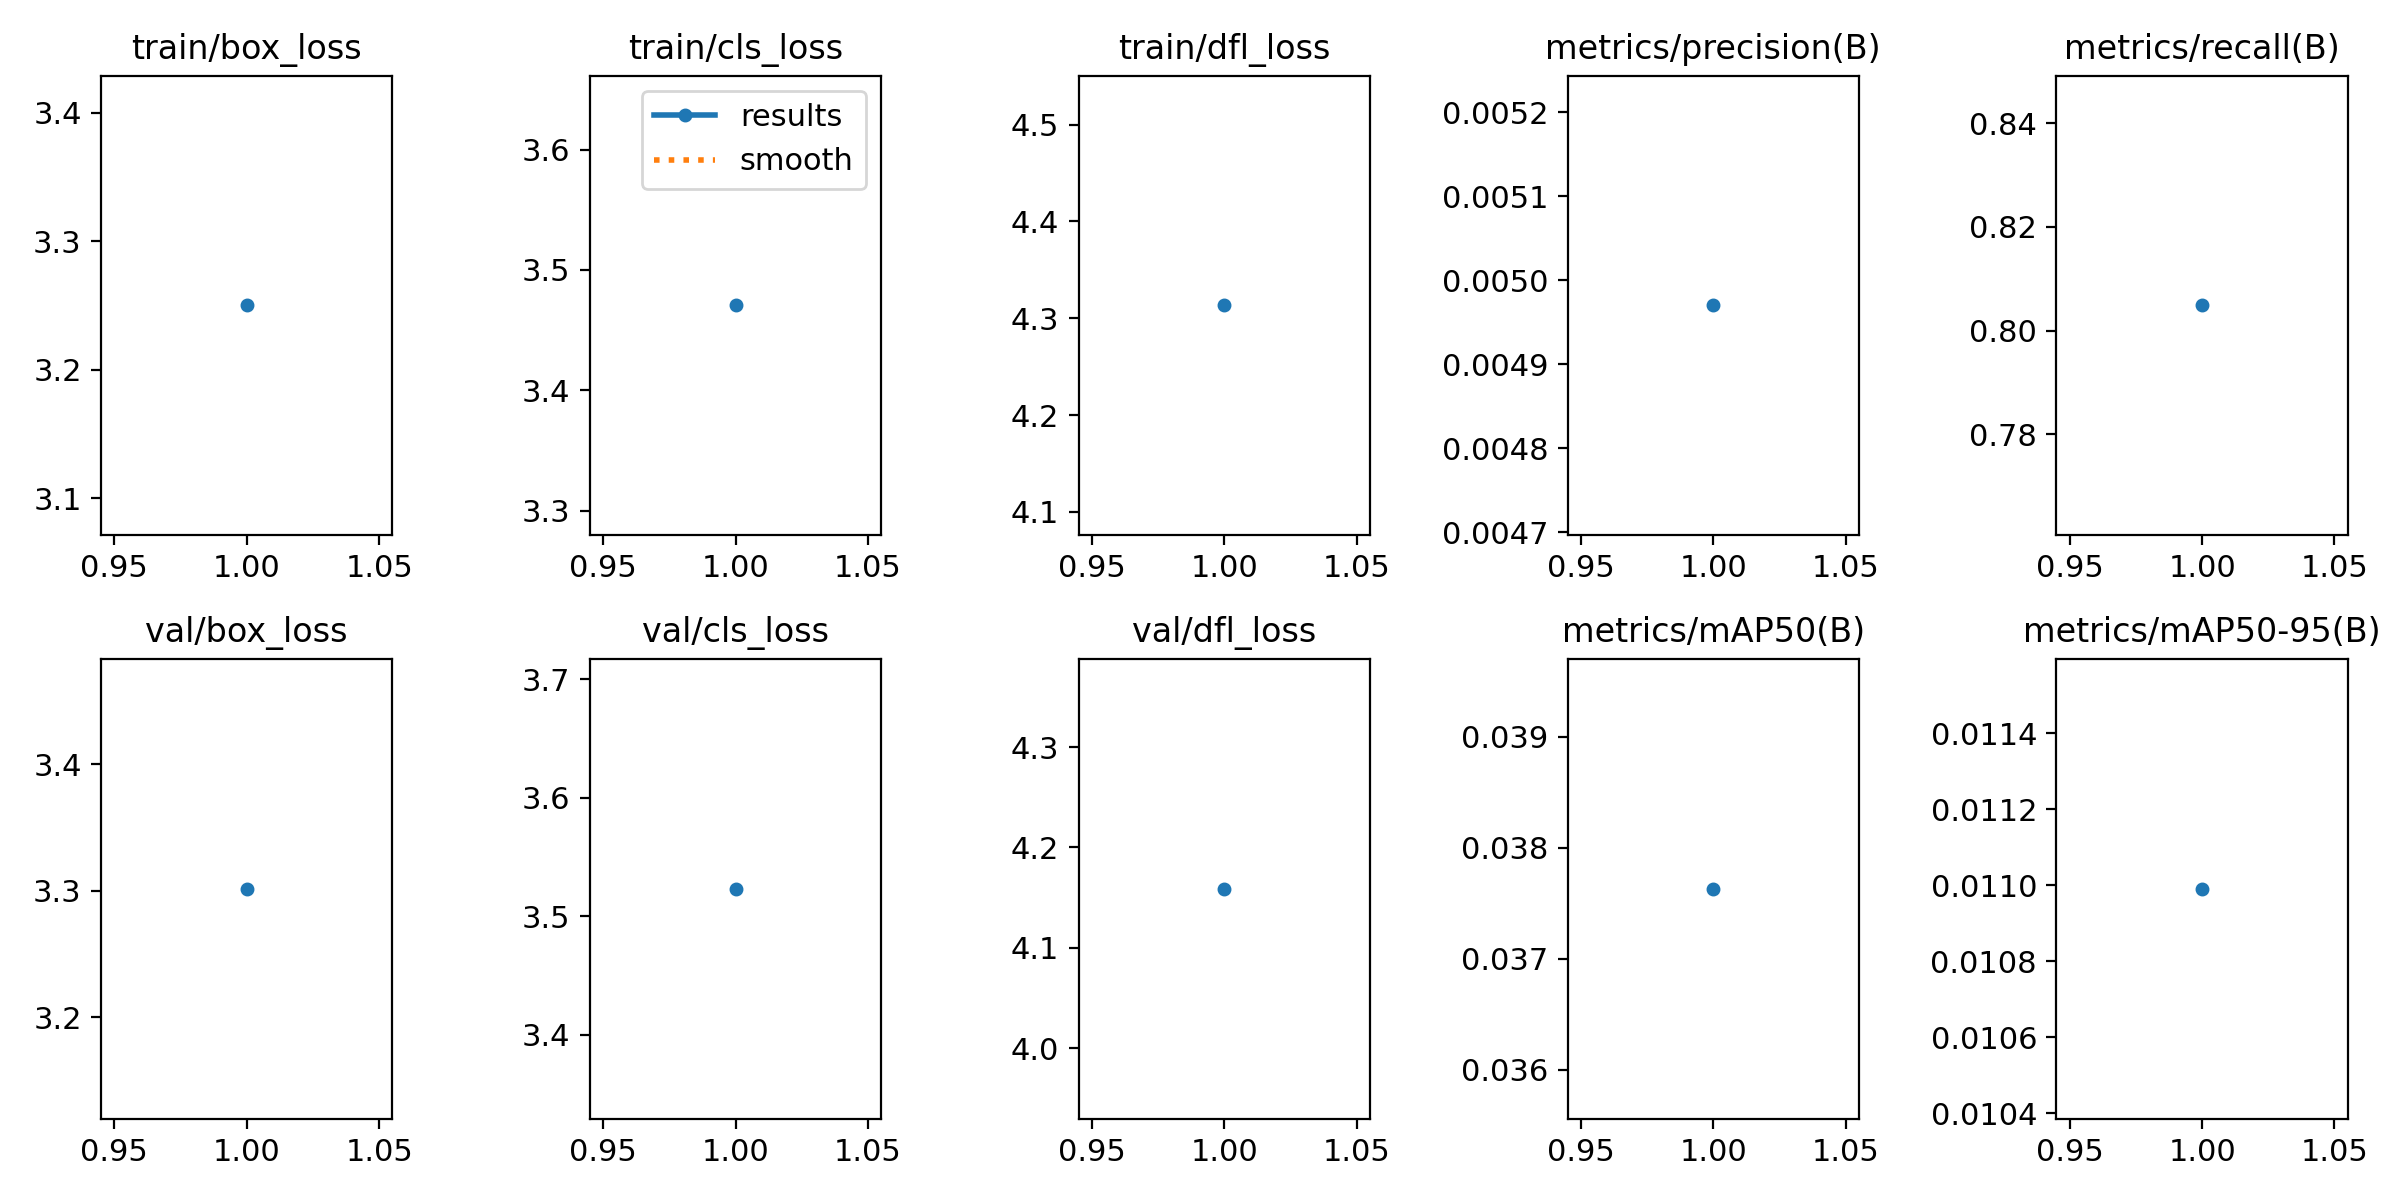

The table this chart was drawn from, first rows:
epoch, train/box_loss, train/cls_loss, train/dfl_loss, metrics/precision(B), metrics/recall(B), metrics/mAP50(B), metrics/mAP50-95(B), val/box_loss, val/cls_loss, val/dfl_loss, lr/pg0, lr/pg1, lr/pg2
1, 3.25, 3.47, 4.313, 0.00497, 0.8049, 0.03763, 0.01099, 3.301, 3.523, 4.159, 0.00012, 0.00012, 0.00012
